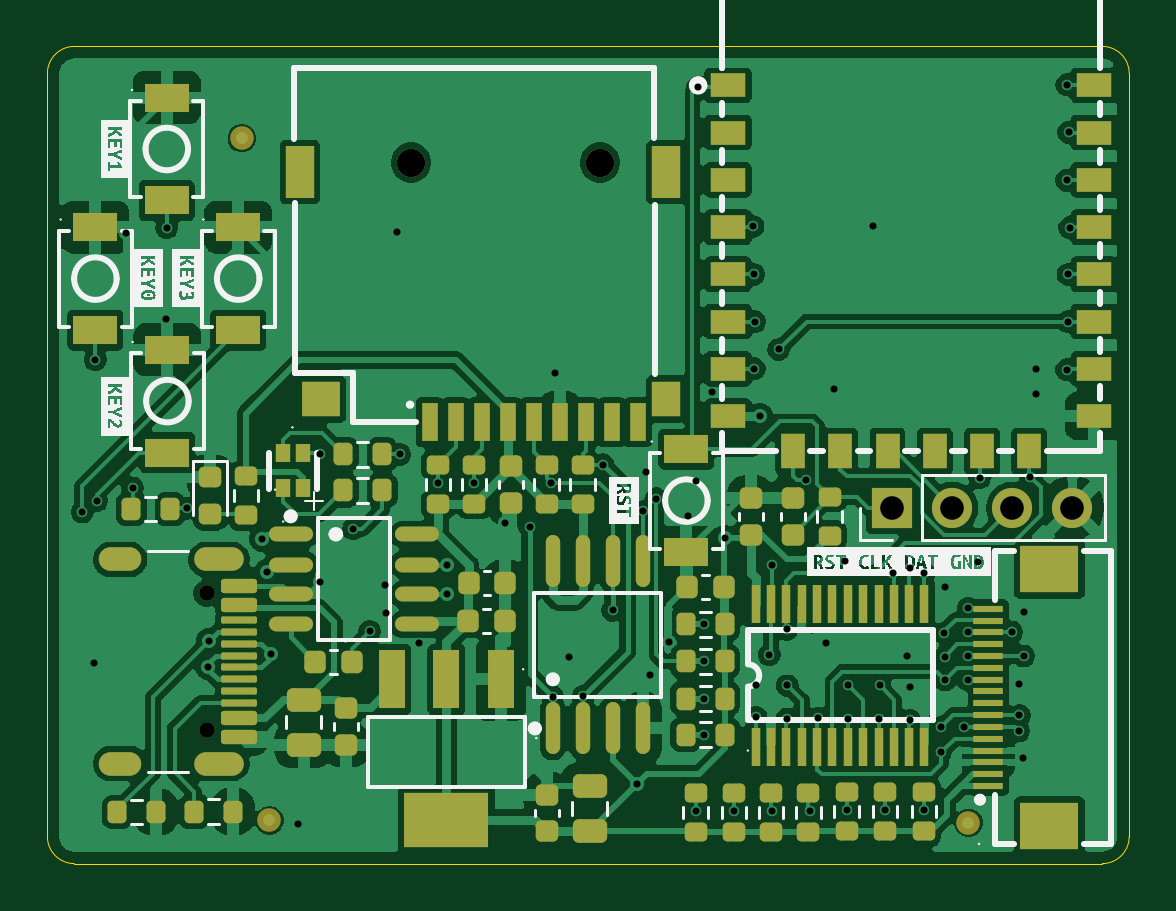
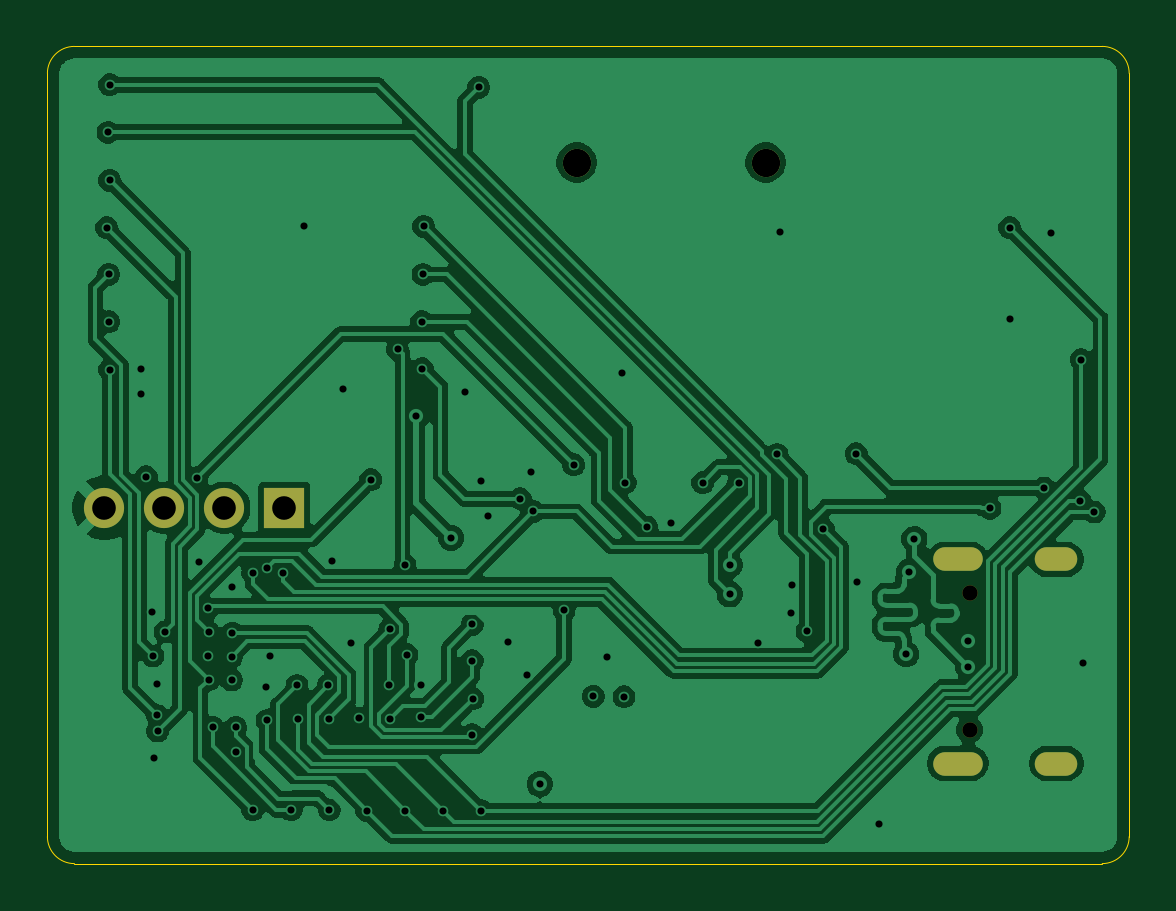
Circuit board: 11 layer files. Board 45.8 x 34.6 mm.
- bottom_copper: W600模组开发板-B_Cu.gbr (108954 bytes)
- bottom_mask: W600模组开发板-B_Mask.gbr (1029 bytes)
- paste: W600模组开发板-B_Paste.gbr (469 bytes)
- bottom_silk: W600模组开发板-B_Silkscreen.gbr (470 bytes)
- outline: W600模组开发板-Edge_Cuts.gbr (1020 bytes)
- top_copper: W600模组开发板-F_Cu.gbr (188852 bytes)
- top_mask: W600模组开发板-F_Mask.gbr (9702 bytes)
- paste: W600模组开发板-F_Paste.gbr (9189 bytes)
- top_silk: W600模组开发板-F_Silkscreen.gbr (41159 bytes)
- drill: W600模组开发板-NPTH.drl (377 bytes)
- drill: W600模组开发板-PTH.drl (2813 bytes)

=== bottom_copper: W600模组开发板-B_Cu.gbr (108954 bytes, source omitted) ===
=== bottom_mask: W600模组开发板-B_Mask.gbr ===
%TF.GenerationSoftware,KiCad,Pcbnew,10.0.6*%
%TF.CreationDate,2026-11-19T10:54:12+08:00*%
%TF.ProjectId,W600_____,57363030-21c4-400d-917f-2e6b69636164,rev?*%
%TF.SameCoordinates,Original*%
%TF.FileFunction,Soldermask,Bot*%
%TF.FilePolarity,Negative*%
%FSLAX46Y46*%
G04 Gerber Fmt 4.6, Leading zero omitted, Abs format (unit mm)*
G04 Created by KiCad (PCBNEW 10.0.6) date 2026-11-19 10:54:12*
%MOMM*%
%LPD*%
G01*
G04 APERTURE LIST*
%ADD10C,1.200000*%
%ADD11C,0.650000*%
%ADD12O,2.100000X1.000000*%
%ADD13O,1.800000X1.000000*%
%ADD14R,1.700000X1.700000*%
%ADD15C,1.700000*%
G04 APERTURE END LIST*
D10*
%TO.C,Card1*%
X73480400Y-71135000D03*
X65480400Y-71135000D03*
%TD*%
D11*
%TO.C,J1*%
X56848800Y-89368400D03*
X56848800Y-95148400D03*
D12*
X57348800Y-87938400D03*
D13*
X53168800Y-87938400D03*
D12*
X57348800Y-96578400D03*
D13*
X53168800Y-96578400D03*
%TD*%
D14*
%TO.C,J2*%
X85852000Y-85750400D03*
D15*
X88392000Y-85750400D03*
X90932000Y-85750400D03*
X93472000Y-85750400D03*
%TD*%
M02*

=== paste: W600模组开发板-B_Paste.gbr ===
%TF.GenerationSoftware,KiCad,Pcbnew,10.0.6*%
%TF.CreationDate,2026-11-19T10:54:12+08:00*%
%TF.ProjectId,W600_____,57363030-21c4-400d-917f-2e6b69636164,rev?*%
%TF.SameCoordinates,Original*%
%TF.FileFunction,Paste,Bot*%
%TF.FilePolarity,Positive*%
%FSLAX46Y46*%
G04 Gerber Fmt 4.6, Leading zero omitted, Abs format (unit mm)*
G04 Created by KiCad (PCBNEW 10.0.6) date 2026-11-19 10:54:12*
%MOMM*%
%LPD*%
G01*
G04 APERTURE LIST*
G04 APERTURE END LIST*
M02*

=== bottom_silk: W600模组开发板-B_Silkscreen.gbr ===
%TF.GenerationSoftware,KiCad,Pcbnew,10.0.6*%
%TF.CreationDate,2026-11-19T10:54:12+08:00*%
%TF.ProjectId,W600_____,57363030-21c4-400d-917f-2e6b69636164,rev?*%
%TF.SameCoordinates,Original*%
%TF.FileFunction,Legend,Bot*%
%TF.FilePolarity,Positive*%
%FSLAX46Y46*%
G04 Gerber Fmt 4.6, Leading zero omitted, Abs format (unit mm)*
G04 Created by KiCad (PCBNEW 10.0.6) date 2026-11-19 10:54:12*
%MOMM*%
%LPD*%
G01*
G04 APERTURE LIST*
G04 APERTURE END LIST*
M02*

=== outline: W600模组开发板-Edge_Cuts.gbr ===
%TF.GenerationSoftware,KiCad,Pcbnew,10.0.6*%
%TF.CreationDate,2026-11-19T10:54:12+08:00*%
%TF.ProjectId,W600_____,57363030-21c4-400d-917f-2e6b69636164,rev?*%
%TF.SameCoordinates,Original*%
%TF.FileFunction,Profile,NP*%
%FSLAX46Y46*%
G04 Gerber Fmt 4.6, Leading zero omitted, Abs format (unit mm)*
G04 Created by KiCad (PCBNEW 10.0.6) date 2026-11-19 10:54:12*
%MOMM*%
%LPD*%
G01*
G04 APERTURE LIST*
%TA.AperFunction,Profile*%
%ADD10C,0.050000*%
%TD*%
G04 APERTURE END LIST*
D10*
X50088800Y-67360800D02*
G75*
G02*
X51231800Y-66217800I1143000J0D01*
G01*
X50088800Y-99669600D02*
X50088800Y-67360800D01*
X51231800Y-66217800D02*
X94742000Y-66217800D01*
X51231800Y-100812600D02*
G75*
G02*
X50088800Y-99669600I0J1143000D01*
G01*
X94742000Y-66217800D02*
G75*
G02*
X95885000Y-67360800I0J-1143000D01*
G01*
X94742000Y-100812600D02*
X51231800Y-100812600D01*
X95885000Y-67360800D02*
X95885000Y-99669600D01*
X95885000Y-99669600D02*
G75*
G02*
X94742000Y-100812600I-1143000J0D01*
G01*
M02*

=== top_copper: W600模组开发板-F_Cu.gbr (188852 bytes, source omitted) ===
=== top_mask: W600模组开发板-F_Mask.gbr (9702 bytes, source omitted) ===
=== paste: W600模组开发板-F_Paste.gbr (9189 bytes, source omitted) ===
=== top_silk: W600模组开发板-F_Silkscreen.gbr (41159 bytes, source omitted) ===
=== drill: W600模组开发板-NPTH.drl ===
M48
; DRILL file KiCad 10.0.6 date 2026-11-19T10:54:21
; FORMAT={-:-/ absolute / metric / decimal}
; #@! TF.CreationDate,2026-11-19T10:54:21+08:00
; #@! TF.GenerationSoftware,Kicad,Pcbnew,10.0.6
; #@! TF.FileFunction,NonPlated,1,2,NPTH
FMAT,2
METRIC
; #@! TA.AperFunction,NonPlated,NPTH,ComponentDrill
T1C0.650
%
G90
G05
T1
X56.849Y-89.368
X56.849Y-95.148
M30

=== drill: W600模组开发板-PTH.drl ===
M48
; DRILL file KiCad 10.0.6 date 2026-11-19T10:54:21
; FORMAT={-:-/ absolute / metric / decimal}
; #@! TF.CreationDate,2026-11-19T10:54:21+08:00
; #@! TF.GenerationSoftware,Kicad,Pcbnew,10.0.6
; #@! TF.FileFunction,Plated,1,2,PTH
FMAT,2
METRIC
; #@! TA.AperFunction,Plated,PTH,ViaDrill
T1C0.300
; #@! TA.AperFunction,Plated,PTH,ComponentDrill
T2C0.600
; #@! TA.AperFunction,Plated,PTH,ComponentDrill
T3C1.000
; #@! TA.AperFunction,Plated,PTH,ComponentDrill
T4C1.200
%
G90
G05
T1
X51.562Y-85.928
X52.045Y-92.329
X52.121Y-79.477
X52.172Y-85.446
X53.416Y-74.117
X53.696Y-84.912
X55.118Y-77.749
X55.143Y-73.889
X55.982Y-85.776
X56.896Y-92.481
X56.92Y-91.389
X59.182Y-87.071
X59.391Y-88.457
X59.537Y-91.947
X60.681Y-99.136
X61.62Y-88.875
X61.646Y-83.464
X63.043Y-86.639
X63.729Y-90.983
X64.364Y-89.002
X64.414Y-90.221
X64.872Y-74.066
X64.999Y-83.49
X65.811Y-91.465
X66.624Y-84.689
X67.001Y-89.416
X67.005Y-88.163
X68.144Y-84.689
X69.469Y-86.411
X70.51Y-86.563
X71.425Y-84.689
X71.476Y-93.751
X71.577Y-80.061
X72.187Y-92.05
X72.771Y-93.726
X73.609Y-83.922
X74.016Y-90.094
X75.041Y-97.444
X75.311Y-85.903
X75.413Y-84.226
X75.584Y-92.818
X75.87Y-85.369
X76.398Y-91.44
X77.216Y-86.081
X77.53Y-98.566
X77.546Y-84.633
X77.622Y-67.945
X77.876Y-93.828
X77.902Y-90.678
X77.902Y-92.227
X77.902Y-95.352
X78.207Y-80.848
X78.791Y-87.02
X79.149Y-98.566
X79.959Y-73.838
X79.985Y-75.87
X80.01Y-79.858
X80.035Y-77.876
X80.086Y-93.243
X80.086Y-94.615
X80.264Y-81.864
X80.645Y-91.973
X80.744Y-98.566
X80.747Y-88.189
X81.051Y-79.045
X81.382Y-94.691
X81.389Y-90.892
X81.407Y-93.269
X82.194Y-84.557
X82.364Y-98.566
X82.702Y-94.666
X83.033Y-91.491
X83.388Y-80.721
X83.845Y-87.986
X83.944Y-98.54
X83.972Y-94.69
X83.998Y-93.267
X85.039Y-73.838
X85.293Y-94.691
X85.319Y-93.269
X85.557Y-98.54
X85.903Y-88.494
X86.462Y-92.024
X86.589Y-88.316
X86.589Y-94.742
X86.614Y-93.32
X87.193Y-98.54
X87.198Y-88.494
X87.909Y-95.047
X87.909Y-96.088
X88.063Y-91.057
X88.086Y-92.05
X88.086Y-93.04
X88.087Y-89.103
X88.892Y-95.047
X89.052Y-91.008
X89.062Y-93.027
X89.078Y-90.006
X89.078Y-92.027
X89.484Y-88.062
X89.56Y-84.48
X90.907Y-91.008
X91.211Y-95.199
X91.237Y-93.218
X91.237Y-94.539
X91.389Y-96.342
X91.415Y-92.024
X91.44Y-90.17
X91.694Y-84.43
X91.923Y-79.858
X91.923Y-80.946
X93.243Y-67.843
X93.243Y-71.882
X93.243Y-79.908
X93.294Y-75.87
X93.294Y-77.876
X93.32Y-69.85
X93.37Y-73.889
T3
X85.852Y-85.75
X88.392Y-85.75
X90.932Y-85.75
X93.472Y-85.75
T4
X65.48Y-71.135
X73.48Y-71.135
T2
G00X53.569Y-87.938
M15
G01X52.769Y-87.938
M16
G05
G00X53.569Y-96.578
M15
G01X52.769Y-96.578
M16
G05
G00X57.899Y-87.938
M15
G01X56.799Y-87.938
M16
G05
G00X57.899Y-96.578
M15
G01X56.799Y-96.578
M16
G05
M30
